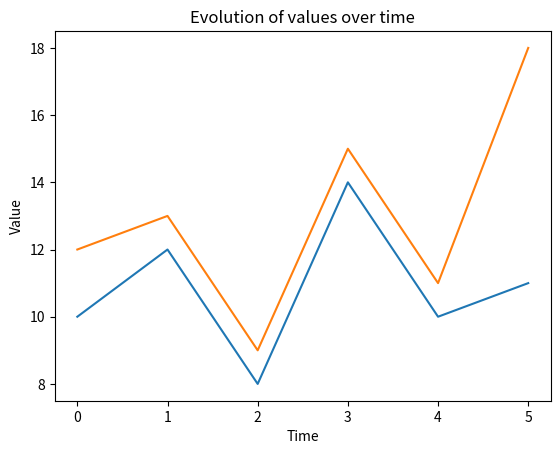

Recreate this plot in Python.
#!/usr/bin/env python3
# -*- coding: utf-8 -*-
"""
Created on Tue Nov 14 10:43:13 2023

[redacted]
"""

import matplotlib.pyplot as plt

time = [0, 1, 2, 3, 4, 5]
value = [10, 12, 8, 14, 10, 11]
value2 = [12, 13, 9, 15, 11, 18]
plt.plot(time, value)
plt.plot(time, value2)
plt.xlabel('Time')
plt.ylabel('Value')
plt.title('Evolution of values over time')
plt.show()




